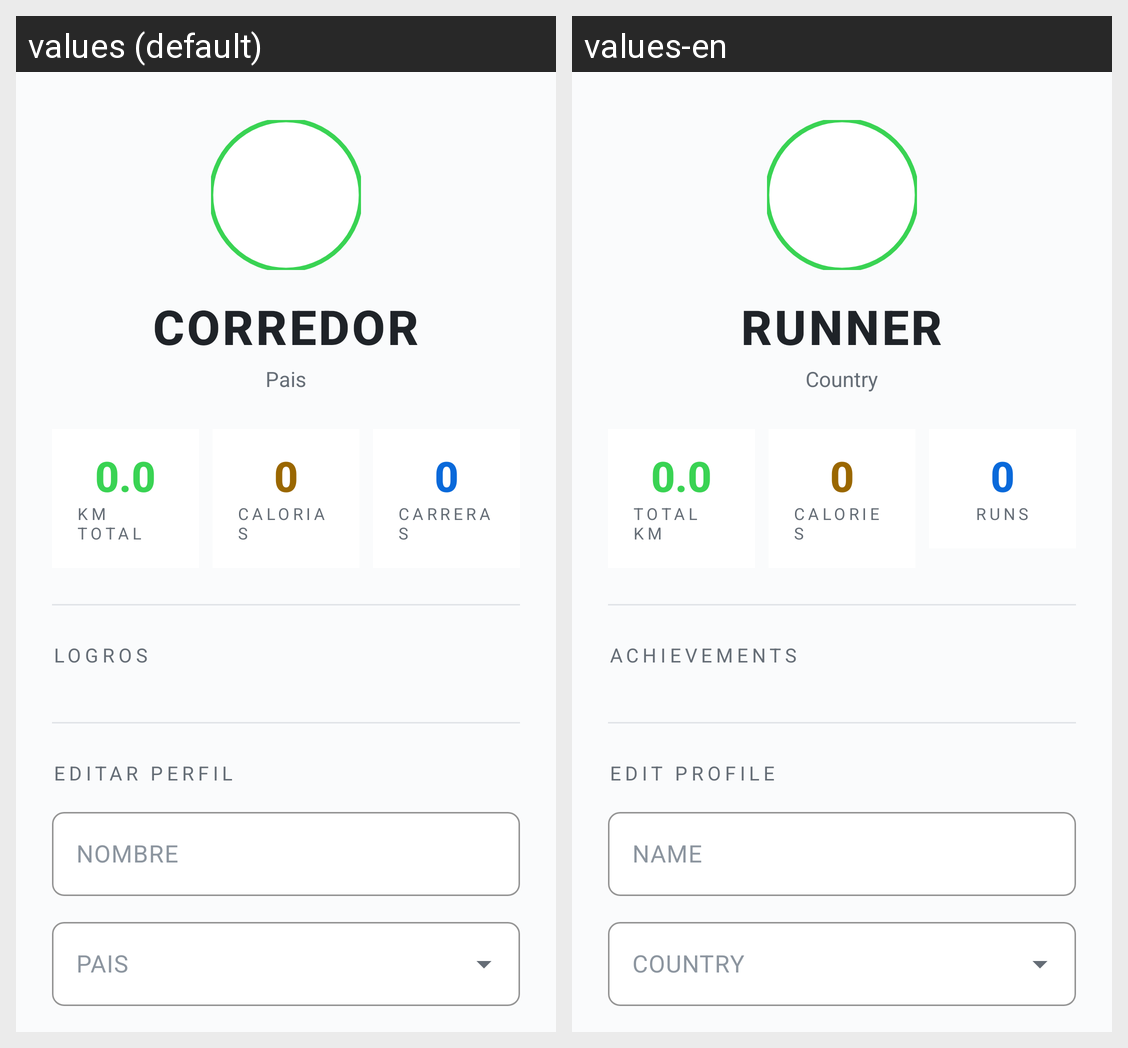

This grid shows one Android layout under two languages. Give, for every string resource on the screen, its name, the default text and each shown locale's text.
Android screen res/layout/fragment_profile.xml rendered under 2 locales, left to right: values (default), values-en. Device: Nexus 5 (rendered at 1080×1920; each locale shown at half size, 540×960, under a caption strip naming it); theme Theme.RunnerApp.
Strings drawn on this screen, with the default value and each locale's value (text and hints the layout hard-codes, and strings that could not be matched under every locale, appear in the picture but are not listed):

default_runner_name
  values: CORREDOR
  values-en: RUNNER

placeholder_country
  values: Pais
  values-en: Country

default_zero_decimal
  values: 0.0
  values-en: 0.0

label_km_total
  values: KM TOTAL
  values-en: TOTAL KM

default_zero
  values: 0
  values-en: 0

label_calories
  values: CALORIAS
  values-en: CALORIES

label_runs
  values: CARRERAS
  values-en: RUNS

title_achievements
  values: LOGROS
  values-en: ACHIEVEMENTS

label_edit_profile
  values: EDITAR PERFIL
  values-en: EDIT PROFILE

hint_name
  values: NOMBRE
  values-en: NAME

hint_country
  values: PAIS
  values-en: COUNTRY
